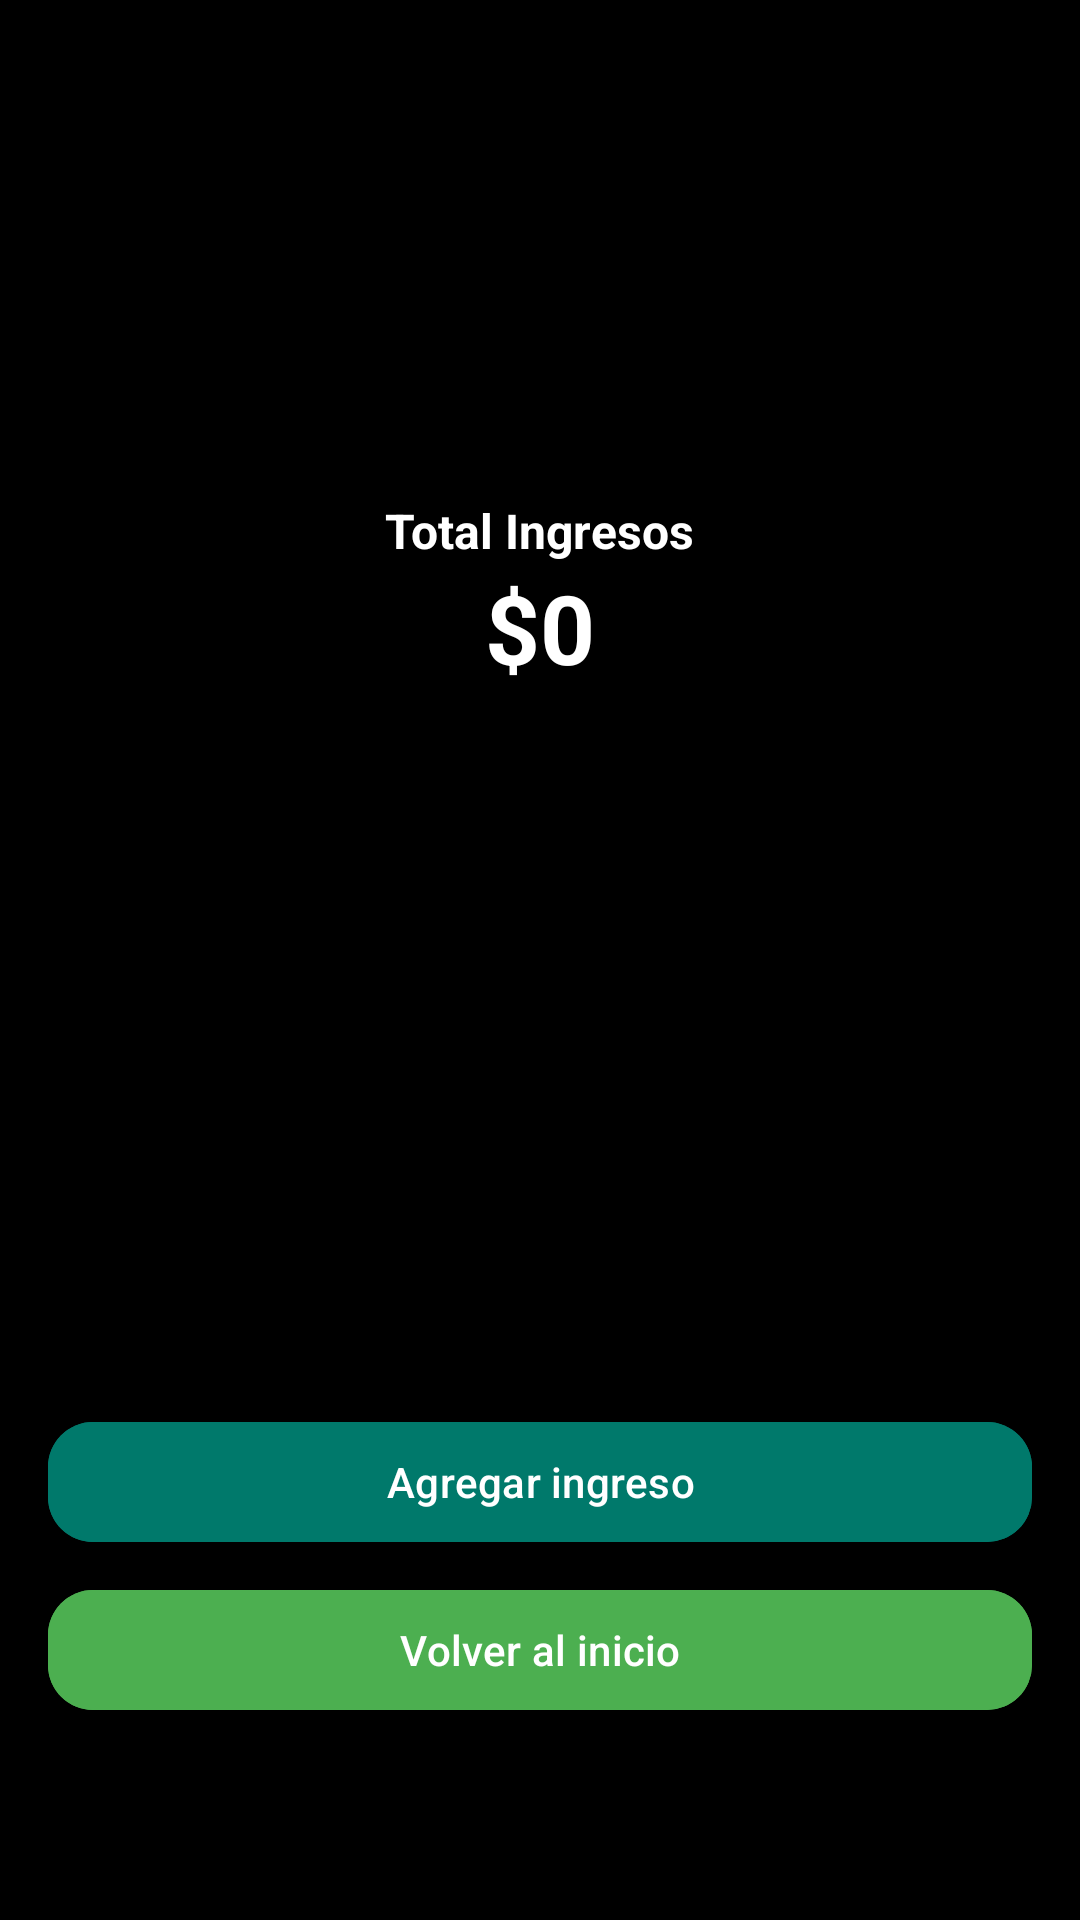

Produce the Android XML layout that renders to this screen, including the resource entries it uses.
<!-- AndroidManifest.xml: application theme Theme.Billy_app -->
<!-- res/layout/fragment_ingresos.xml -->
<FrameLayout
    xmlns:android="http://schemas.android.com/apk/res/android"
    xmlns:tools="http://schemas.android.com/tools"
    xmlns:app="http://schemas.android.com/apk/res-auto"
    android:layout_width="match_parent"
    android:layout_height="match_parent"
    android:background="@color/black"
    tools:context=".View.IngresosFragment">

    
    <LinearLayout
        android:layout_width="match_parent"
        android:layout_height="wrap_content"
        android:orientation="vertical"
        android:gravity="center"
        android:padding="16dp"
        android:layout_marginTop="150dp">

        <TextView
            android:id="@+id/txtTotalTituloIngresos"
            android:layout_width="wrap_content"
            android:layout_height="wrap_content"
            android:text="Total Ingresos"
            android:textSize="16sp"
            android:textStyle="bold"
            android:textColor="@color/white"
            android:gravity="center"/>

        <TextView
            android:id="@+id/txtTotalIngresos"
            android:layout_width="wrap_content"
            android:layout_height="wrap_content"
            android:text="$0"
            android:textSize="32sp"
            android:textStyle="bold"
            android:textColor="@color/white"
            android:gravity="center"/>
    </LinearLayout>

    
    <LinearLayout
        android:layout_width="match_parent"
        android:layout_height="match_parent"
        android:orientation="vertical"
        android:padding="16dp"
        android:layout_marginTop="100dp"
        android:gravity="bottom">

    
    <ScrollView
        android:layout_width="match_parent"
        android:layout_height="300dp"
        android:descendantFocusability="blocksDescendants">

        <androidx.recyclerview.widget.RecyclerView
            android:id="@+id/recyclerIngresos"
            android:layout_width="match_parent"
            android:layout_height="wrap_content"
            android:padding="8dp"/>
    </ScrollView>

    
    <LinearLayout
        android:layout_width="match_parent"
        android:layout_height="wrap_content"
        android:layout_marginBottom="50dp"
        android:orientation="vertical"
        android:gravity="center"
        android:layout_marginTop="16dp">

        <com.google.android.material.button.MaterialButton
            android:id="@+id/btnAgregarIngreso"
            android:layout_width="match_parent"
            android:layout_height="wrap_content"
            android:text="Agregar ingreso"
            android:textColor="#FFFFFF"
            android:backgroundTint="#00796B"
            app:cornerRadius="15dp"
            android:layout_marginBottom="8dp"/>

        <com.google.android.material.button.MaterialButton
            android:id="@+id/btnVolverInicio"
            android:layout_width="match_parent"
            android:layout_height="wrap_content"
            android:text="Volver al inicio"
            android:textColor="#FFFFFF"
            android:backgroundTint="#4CAF50"
            app:cornerRadius="15dp"/>
    </LinearLayout>
</LinearLayout>
    </FrameLayout>
<!-- resources referenced by this layout -->
<resources>
  <style name="Theme.Billy_app" parent="Base.Theme.Billy_app" />
  <style name="Base.Theme.Billy_app" parent="Theme.Material3.DayNight.NoActionBar">
          
          
      </style>
  <!-- not gathered from this repository: default colours our renderer supplied (Android Studio template values) -->
  <color name="black">#FF000000</color>
  <color name="white">#FFFFFFFF</color>
</resources>
